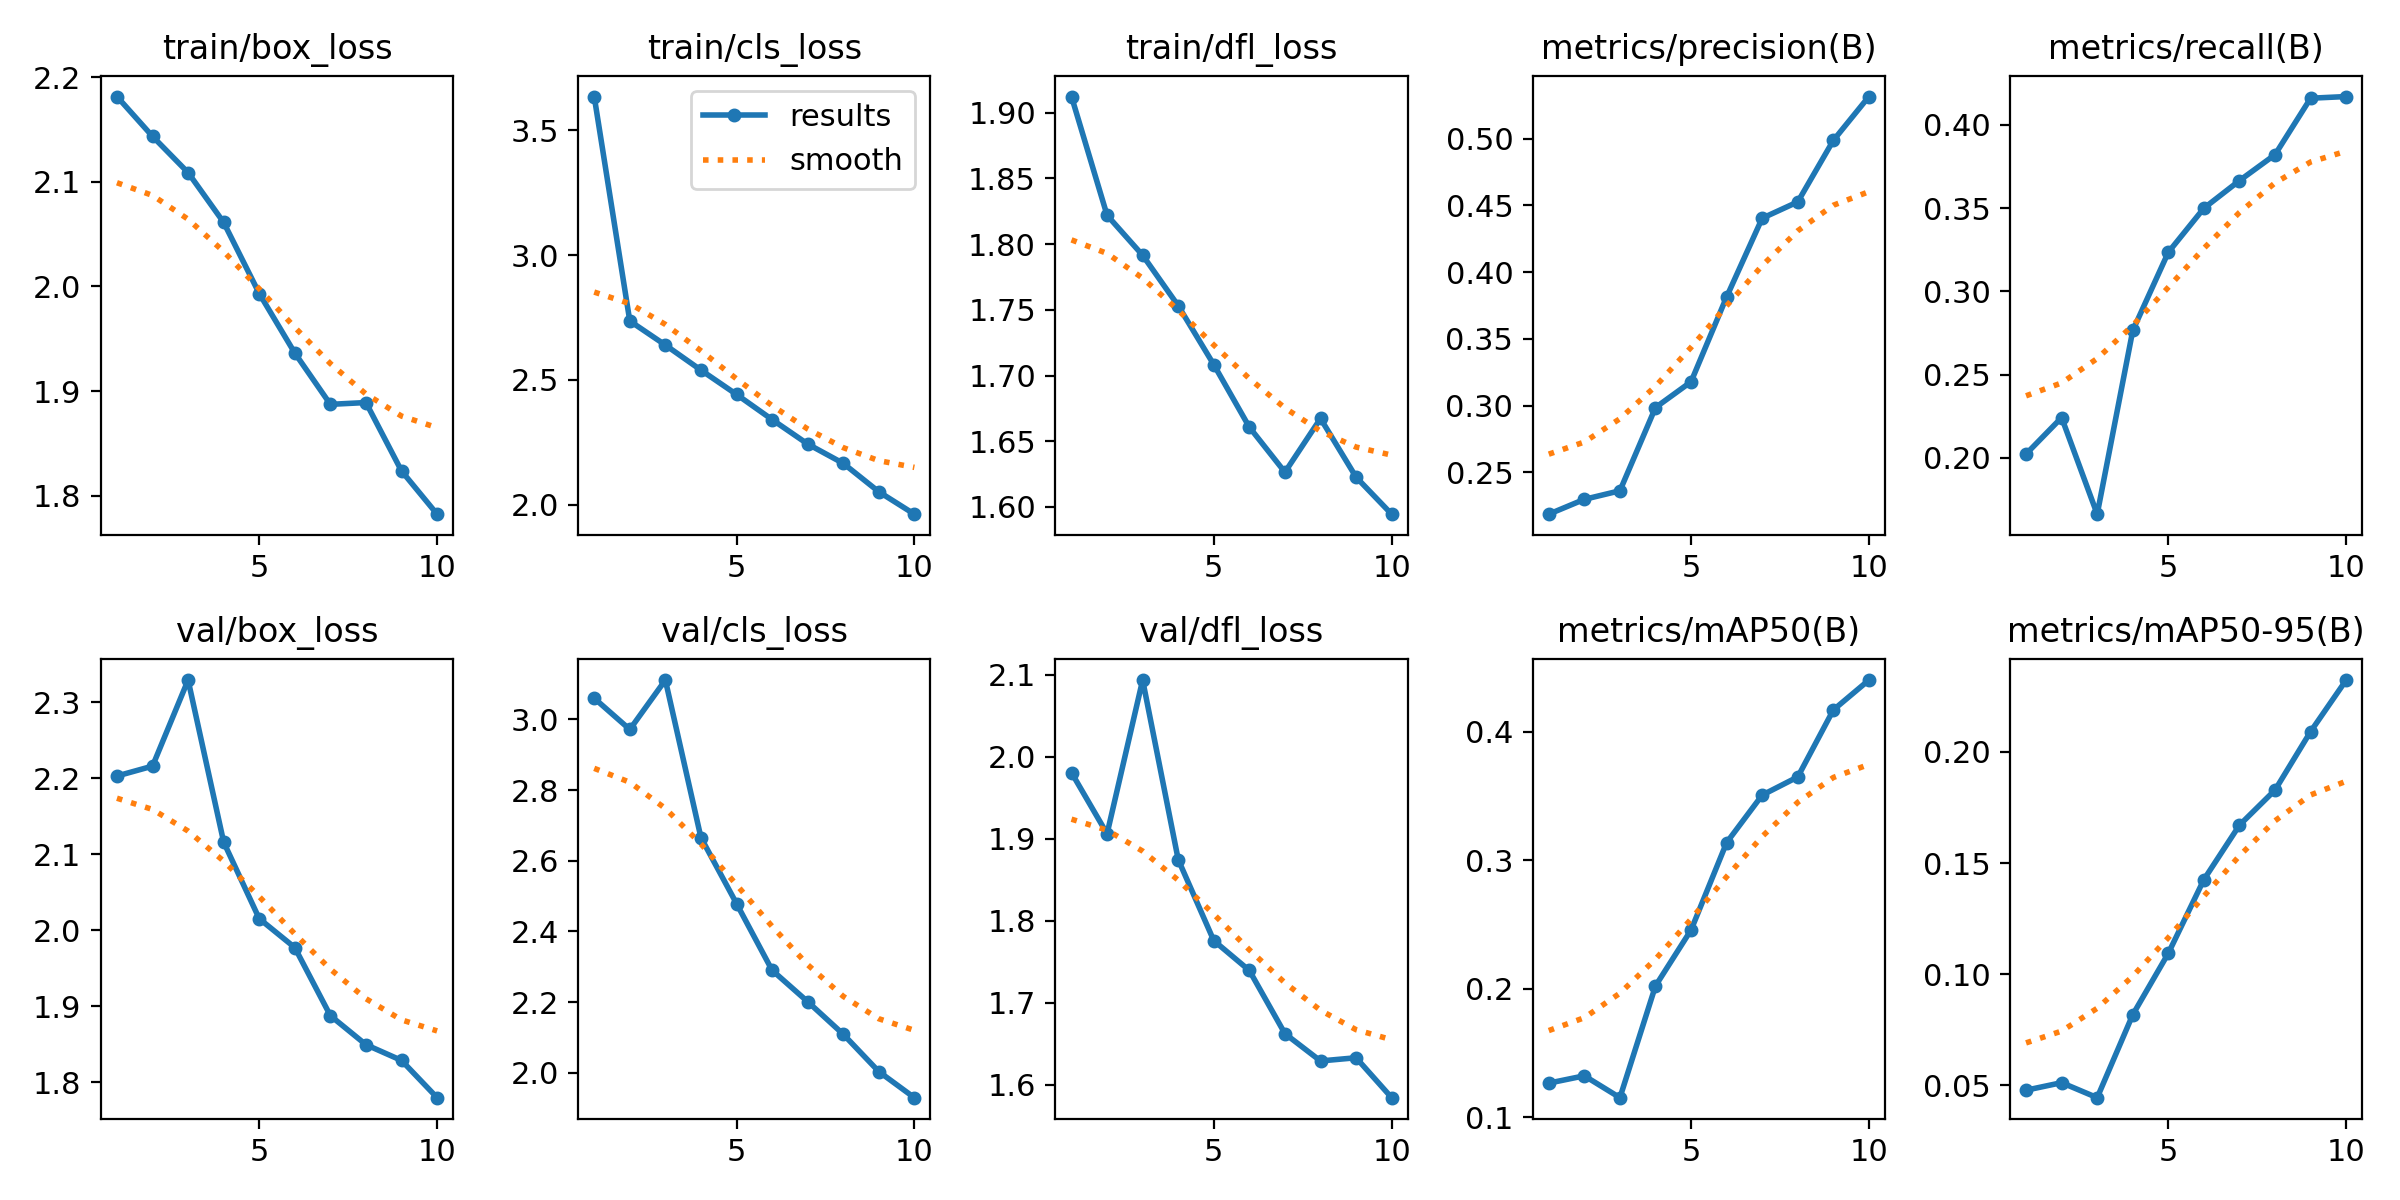

The file beside this chart, header and first rows:
epoch, time, train/box_loss, train/cls_loss, train/dfl_loss, metrics/precision(B), metrics/recall(B), metrics/mAP50(B), metrics/mAP50-95(B), val/box_loss, val/cls_loss, val/dfl_loss, lr/pg0, lr/pg1, lr/pg2
1, 185.1, 2.181, 3.635, 1.912, 0.2187, 0.2023, 0.1267, 0.04784, 2.203, 3.06, 1.981, 0.0004158, 0.0004158, 0.0004158
2, 359.5, 2.143, 2.736, 1.822, 0.2298, 0.2242, 0.1324, 0.05123, 2.216, 2.972, 1.906, 0.0007501, 0.0007501, 0.0007501
3, 529.5, 2.109, 2.639, 1.792, 0.2362, 0.1661, 0.1154, 0.04448, 2.33, 3.111, 2.094, 0.001002, 0.001002, 0.001002
4, 703, 2.061, 2.539, 1.753, 0.2985, 0.2765, 0.2023, 0.08179, 2.116, 2.666, 1.875, 0.0008787, 0.0008787, 0.0008787
5, 872, 1.993, 2.442, 1.708, 0.3179, 0.3235, 0.2459, 0.1094, 2.015, 2.479, 1.776, 0.000755, 0.000755, 0.000755
6, 1037, 1.936, 2.341, 1.661, 0.3815, 0.35, 0.3139, 0.1426, 1.977, 2.29, 1.739, 0.0006312, 0.0006312, 0.0006312
7, 1203, 1.887, 2.243, 1.626, 0.4404, 0.3666, 0.3508, 0.167, 1.888, 2.201, 1.662, 0.0005075, 0.0005075, 0.0005075
8, 1364, 1.889, 2.165, 1.667, 0.4526, 0.3822, 0.365, 0.1828, 1.849, 2.109, 1.629, 0.0003837, 0.0003837, 0.0003837
9, 1518, 1.824, 2.052, 1.623, 0.4987, 0.4161, 0.4171, 0.2091, 1.829, 2.004, 1.633, 0.00026, 0.00026, 0.00026
10, 1674, 1.783, 1.962, 1.594, 0.5316, 0.4171, 0.4404, 0.2323, 1.78, 1.93, 1.584, 0.0001363, 0.0001363, 0.0001363
